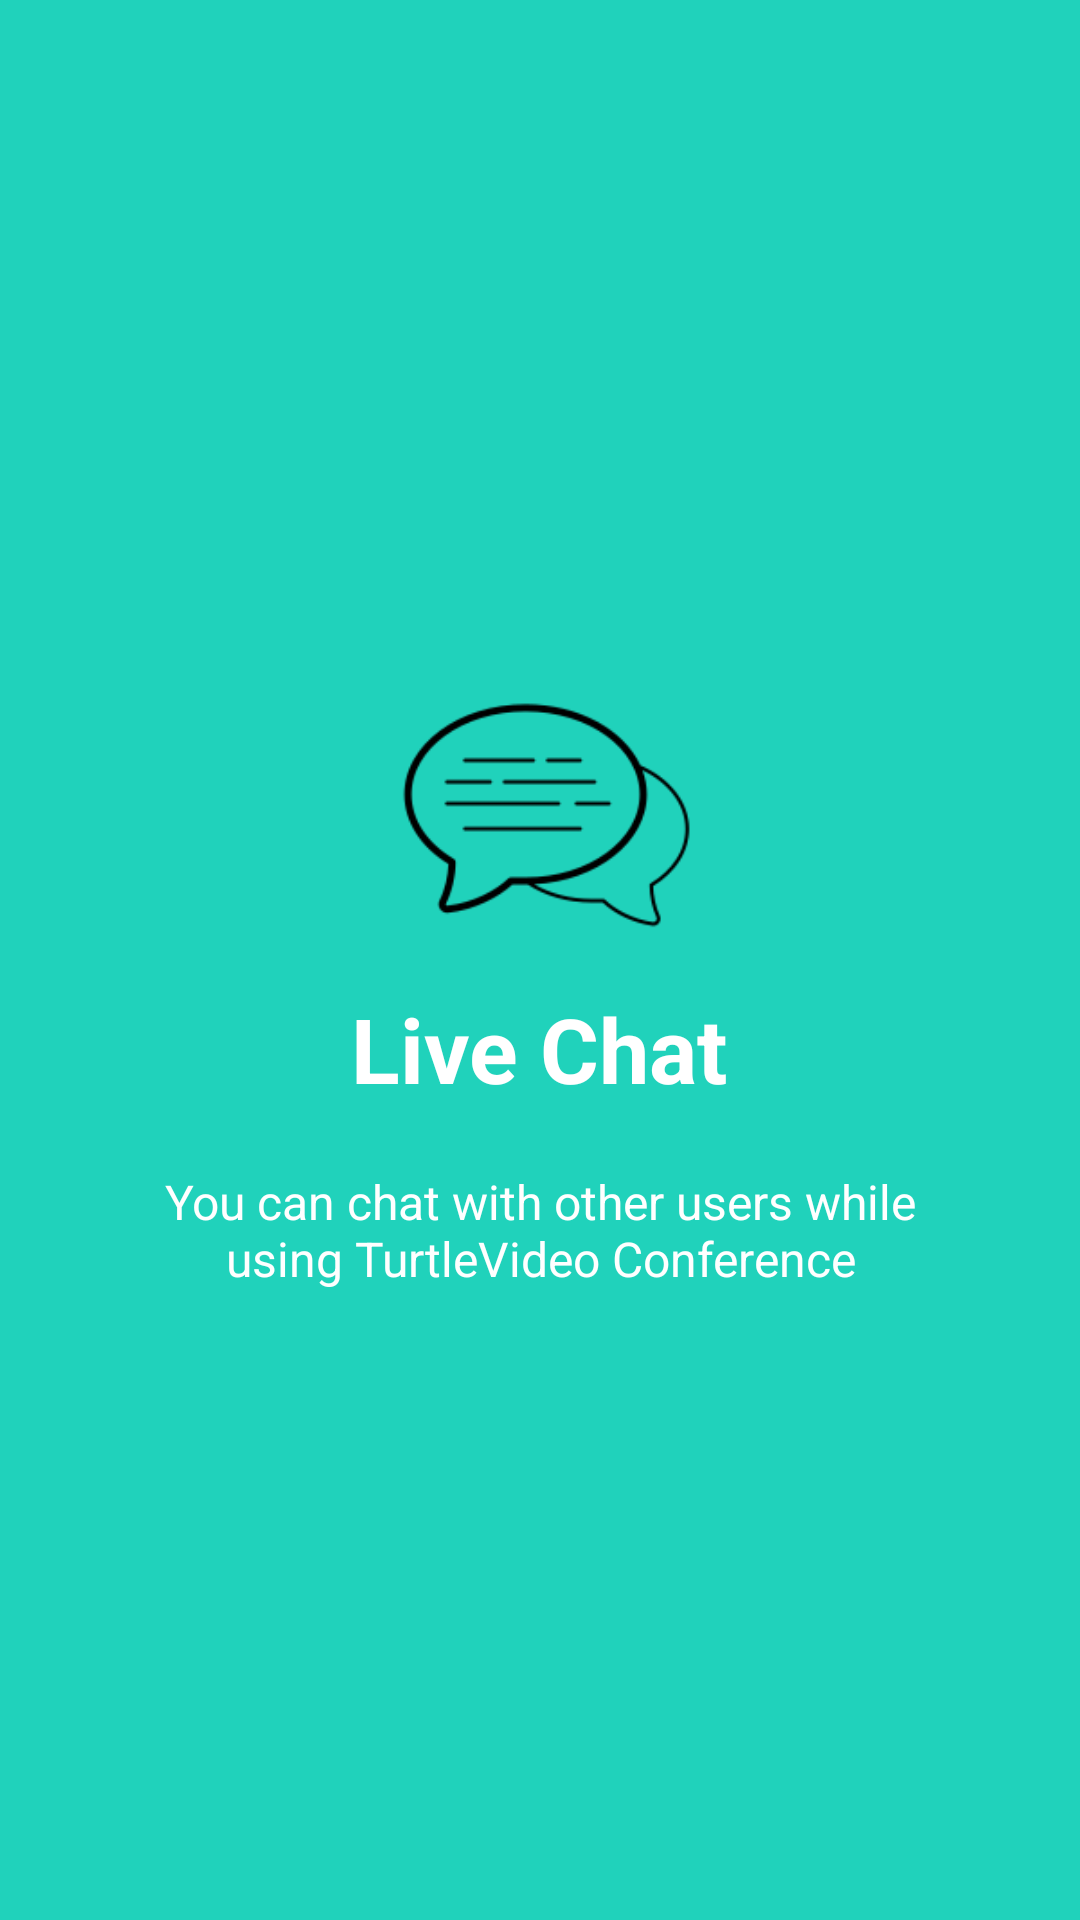

The Android layout XML behind this screen, and the referenced resources:
<!-- AndroidManifest.xml: application theme AppTheme -->
<!-- res/layout/welcome_slide2.xml -->
<?xml version="1.0" encoding="utf-8"?>
<RelativeLayout xmlns:android="http://schemas.android.com/apk/res/android"
    android:layout_width="match_parent"
    android:layout_height="match_parent"
    android:background="@color/bg_screen2">

    <LinearLayout
        android:layout_width="wrap_content"
        android:layout_height="wrap_content"
        android:layout_centerInParent="true"
        android:gravity="center_horizontal"
        android:orientation="vertical">

        <ImageView
            android:layout_width="@dimen/img_width_height"
            android:layout_height="@dimen/img_width_height"
            android:src="@drawable/chat" />

        <TextView
            android:layout_width="wrap_content"
            android:layout_height="wrap_content"
            android:text="@string/slide_2_title"
            android:textColor="@android:color/white"
            android:textSize="@dimen/slide_title"
            android:textStyle="bold" />

        <TextView
            android:layout_width="wrap_content"
            android:layout_height="wrap_content"
            android:layout_marginTop="20dp"
            android:paddingLeft="@dimen/desc_padding"
            android:paddingRight="@dimen/desc_padding"
            android:text="@string/slide_2_desc"
            android:textAlignment="center"
            android:textColor="@android:color/white"
            android:textSize="@dimen/slide_desc" />

    </LinearLayout>


</RelativeLayout>
<!-- resources referenced by this layout -->
<resources>
  <color name="bg_screen2">#20d2bb</color>
  <dimen name="desc_padding">40dp</dimen>
  <dimen name="img_width_height">120dp</dimen>
  <dimen name="slide_desc">16dp</dimen>
  <dimen name="slide_title">30dp</dimen>
  <!-- drawable chat: png bitmap (drawable, 4557 bytes) -->
  <string name="slide_2_desc">You can chat with other users while using TurtleVideo Conference</string>
  <string name="slide_2_title">Live Chat</string>
  <style name="AppTheme" parent="Theme.MaterialComponents.Light.NoActionBar">
          <item name="colorPrimary">@color/colorPrimary</item>
          <item name="colorPrimaryDark">@color/colorPrimaryDark</item>
          <item name="colorAccent">@color/colorAccent</item>
      </style>
  <color name="colorPrimary">#1F5BF3</color>
  <color name="colorPrimaryDark">#0947E8</color>
  <color name="colorAccent">#00A5FF</color>
</resources>
